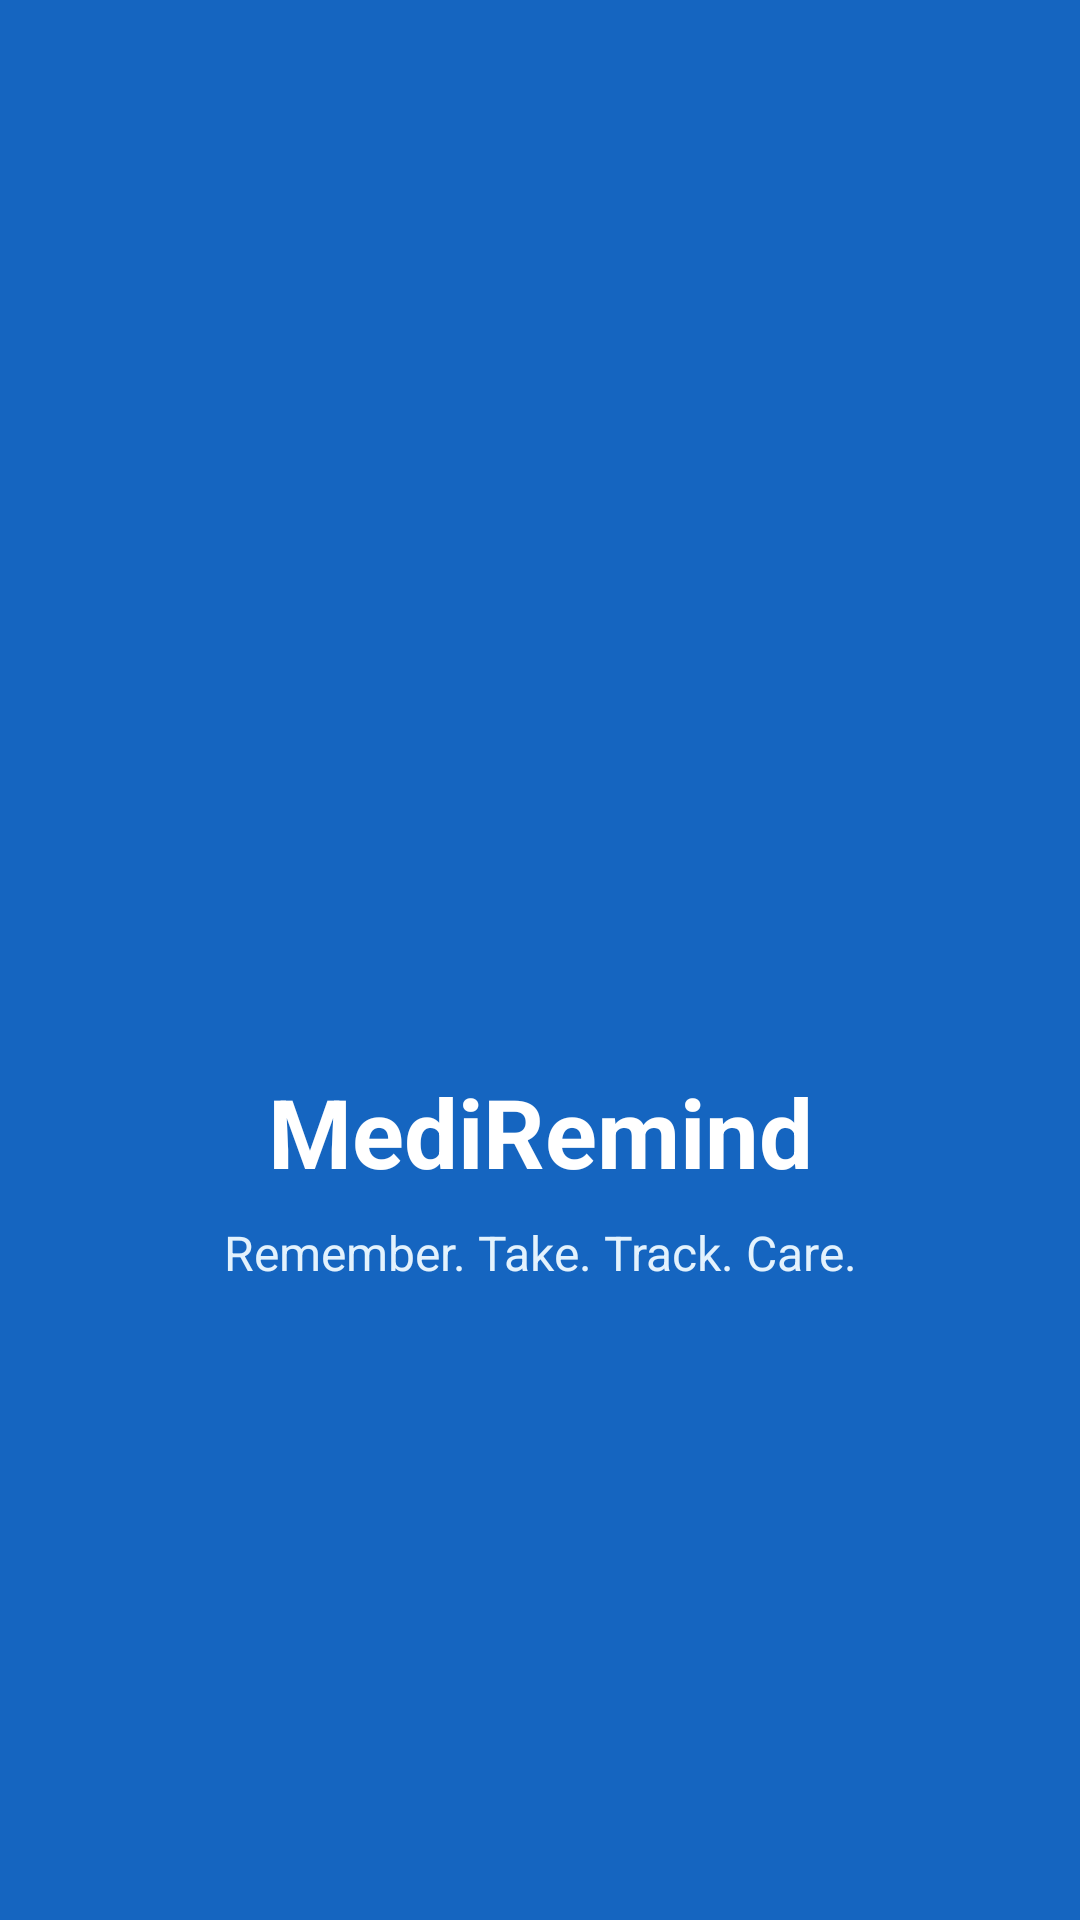

Android layout source for this screen:
<!-- AndroidManifest.xml: activity theme Theme.MediRemind.Splash -->
<!-- res/layout/activity_splash.xml -->
<?xml version="1.0" encoding="utf-8"?>
<androidx.constraintlayout.widget.ConstraintLayout 
    xmlns:android="http://schemas.android.com/apk/res/android"
    xmlns:app="http://schemas.android.com/apk/res-auto"
    android:layout_width="match_parent"
    android:layout_height="match_parent"
    android:background="@color/primary">

    <LinearLayout
        android:layout_width="wrap_content"
        android:layout_height="wrap_content"
        android:orientation="vertical"
        android:gravity="center"
        app:layout_constraintTop_toTopOf="parent"
        app:layout_constraintBottom_toBottomOf="parent"
        app:layout_constraintStart_toStartOf="parent"
        app:layout_constraintEnd_toEndOf="parent">

        <ImageView
            android:layout_width="120dp"
            android:layout_height="120dp"
            android:src="@drawable/ic_logo" />

        <TextView
            android:layout_width="wrap_content"
            android:layout_height="wrap_content"
            android:layout_marginTop="24dp"
            android:text="MediRemind"
            android:textColor="@color/white"
            android:textSize="32sp"
            android:textStyle="bold" />

        <TextView
            android:layout_width="wrap_content"
            android:layout_height="wrap_content"
            android:layout_marginTop="8dp"
            android:text="Remember. Take. Track. Care."
            android:textColor="@color/soft_blue"
            android:textSize="16sp" />
            
    </LinearLayout>
</androidx.constraintlayout.widget.ConstraintLayout>
<!-- resources referenced by this layout -->
<resources>
  <color name="primary">#1565C0</color>
  <color name="soft_blue">#E3F2FD</color>
  <color name="white">#FFFFFF</color>
  <style name="Theme.MediRemind.Splash" parent="Theme.MediRemind">
          <item name="android:windowBackground">@color/primary</item>
          <item name="android:statusBarColor">@color/primary</item>
          <item name="android:windowLightStatusBar">false</item>
      </style>
  <style name="Theme.MediRemind" parent="Theme.MaterialComponents.Light.NoActionBar">
          <item name="colorPrimary">@color/primary</item>
          <item name="colorPrimaryVariant">@color/primary_dark</item>
          <item name="colorOnPrimary">@color/white</item>
          <item name="colorSecondary">@color/medical_blue</item>
          <item name="colorSecondaryVariant">@color/primary_light</item>
          <item name="colorOnSecondary">@color/white</item>
          <item name="android:statusBarColor">@color/primary_dark</item>
          <item name="android:windowBackground">@color/background</item>
          <item name="android:textColorPrimary">@color/primary_text</item>
          <item name="android:textColorSecondary">@color/secondary_text</item>
      </style>
  <color name="primary_dark">#0D47A1</color>
  <color name="medical_blue">#2196F3</color>
  <color name="primary_light">#42A5F5</color>
  <color name="background">#F5F9FF</color>
  <color name="primary_text">#16324F</color>
  <color name="secondary_text">#607D8B</color>
</resources>
